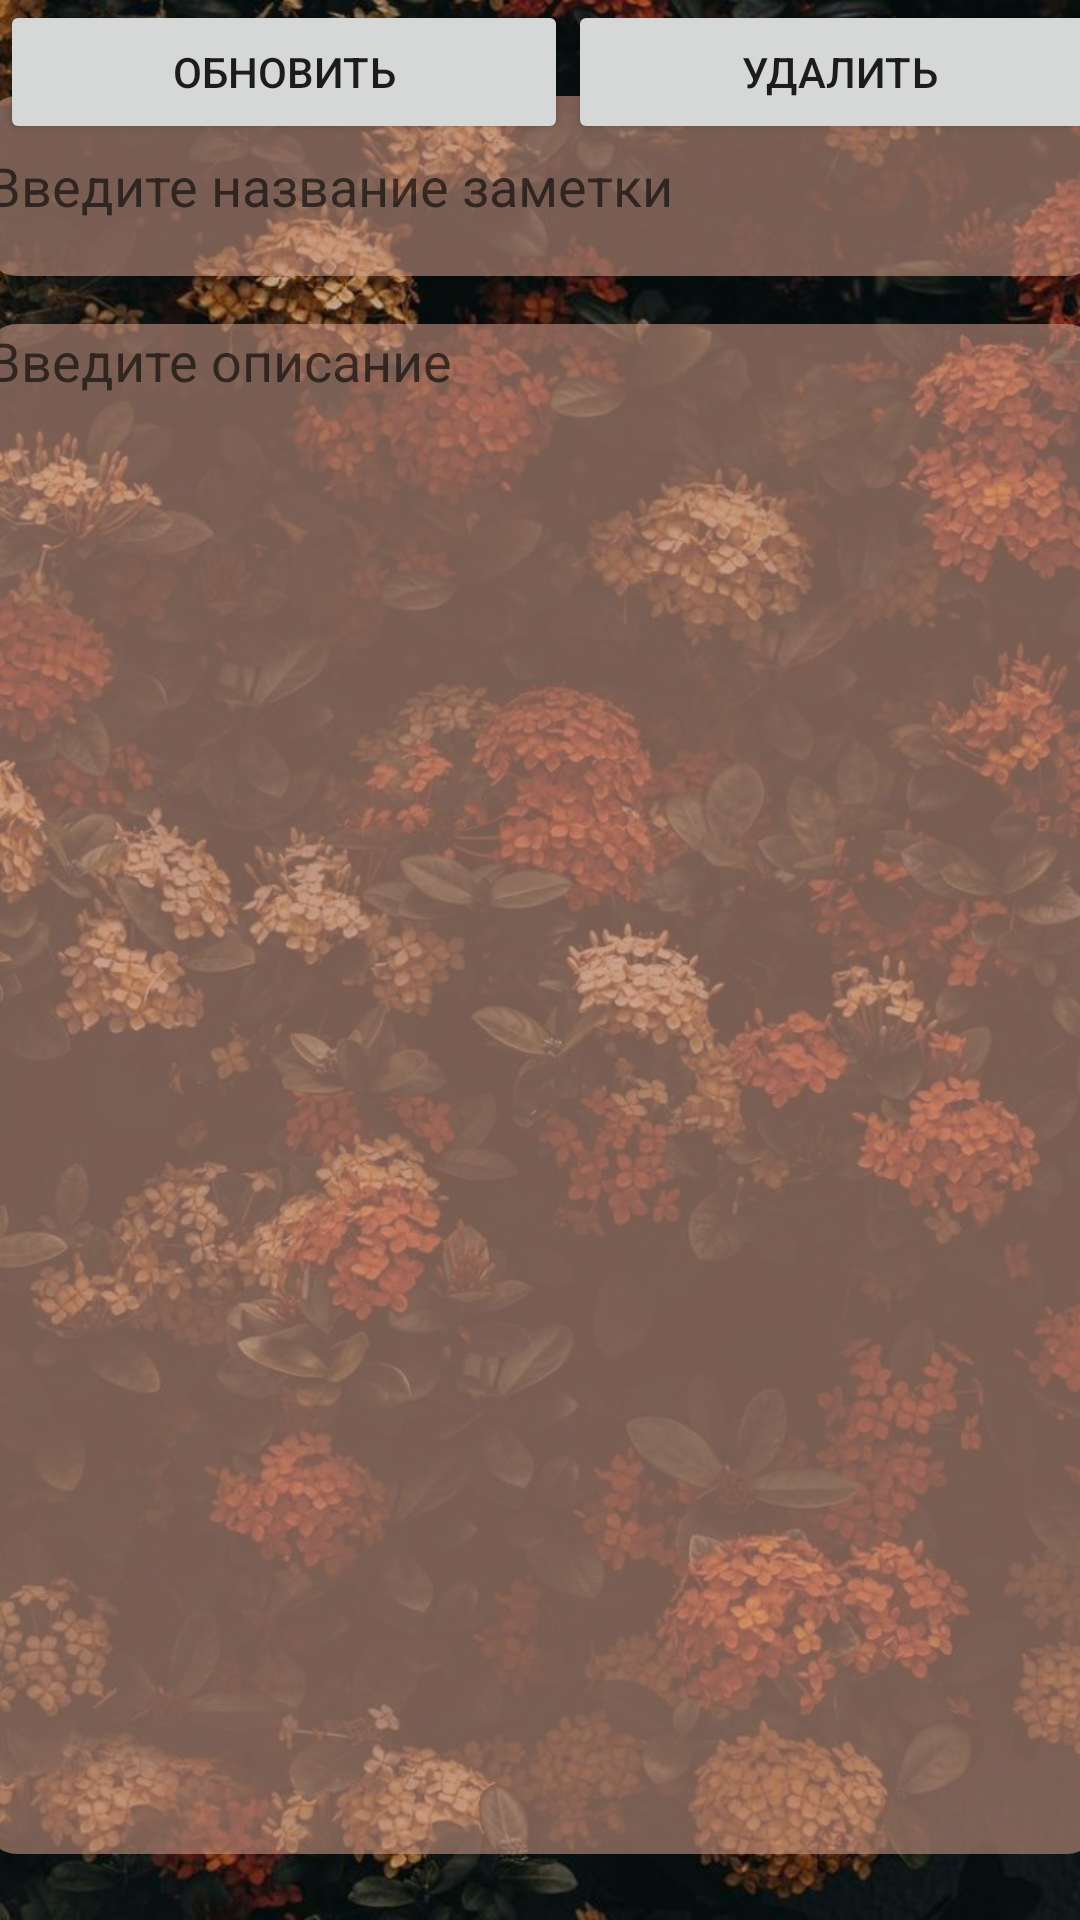

Produce the Android XML layout that renders to this screen, including the resource entries it uses.
<!-- AndroidManifest.xml: application theme Theme.ThirdHomeworkOneUnitFour -->
<!-- res/layout/activity_update.xml -->
<?xml version="1.0" encoding="utf-8"?>
<androidx.constraintlayout.widget.ConstraintLayout xmlns:android="http://schemas.android.com/apk/res/android"
    xmlns:tools="http://schemas.android.com/tools"
    xmlns:app="http://schemas.android.com/apk/res-auto"
    android:background="@drawable/background_one"
    android:layout_width="match_parent"
    android:layout_height="match_parent">

    <EditText
        android:id="@+id/title"
        android:layout_width="370dp"
        android:layout_height="60dp"
        android:layout_marginTop="32dp"
        android:background="@drawable/shape_recyclerview"
        android:ems="10"
        android:inputType="textPersonName"
        android:hint="Введите название заметки"
        app:layout_constraintEnd_toEndOf="parent"
        app:layout_constraintHorizontal_bias="0.487"
        app:layout_constraintStart_toStartOf="parent"
        app:layout_constraintTop_toTopOf="parent" />

    <EditText
        android:id="@+id/description"
        android:layout_width="370dp"
        android:layout_height="510dp"
        android:layout_marginTop="108dp"
        android:background="@drawable/shape_recyclerview"
        android:ems="10"
        android:gravity="top"
        android:inputType="textPersonName"
        android:hint="Введите описание"
        app:layout_constraintEnd_toEndOf="parent"
        app:layout_constraintHorizontal_bias="0.487"
        app:layout_constraintStart_toStartOf="parent"
        app:layout_constraintTop_toTopOf="parent" />

    <LinearLayout
        android:layout_width="370dp"
        android:layout_height="56dp"
        android:orientation="horizontal"
        tools:layout_editor_absoluteX="21dp"
        tools:layout_editor_absoluteY="646dp"
        tools:ignore="MissingConstraints">

        <Button
            android:id="@+id/update_note"
            android:layout_width="wrap_content"
            android:layout_height="wrap_content"
            android:layout_weight="1"
            android:text="Обновить" />

        <Button
            android:id="@+id/delete_note"
            android:layout_width="wrap_content"
            android:layout_height="wrap_content"
            android:layout_weight="1"
            android:text="Удалить" />
    </LinearLayout>
</androidx.constraintlayout.widget.ConstraintLayout>
<!-- resources referenced by this layout -->
<resources>
  <!-- drawable background_one: jpg bitmap (drawable, 144059 bytes) -->
  <!-- drawable shape_recyclerview (drawable) -->
  <?xml version="1.0" encoding="utf-8"?>
  <selector xmlns:android="http://schemas.android.com/apk/res/android">
      <item>
          <shape android:shape="rectangle">
              <solid android:color="#95cc9785"/>
              <corners android:radius="10dp"/>
          </shape>
      </item>
  </selector>
  <style name="Theme.ThirdHomeworkOneUnitFour" parent="Theme.MaterialComponents.DayNight.DarkActionBar">
          
          <item name="colorPrimary">@color/purple_500</item>
          <item name="colorPrimaryVariant">@color/purple_700</item>
          <item name="colorOnPrimary">@color/white</item>
          
          <item name="colorSecondary">@color/teal_200</item>
          <item name="colorSecondaryVariant">@color/teal_700</item>
          <item name="colorOnSecondary">@color/black</item>
          
          <item name="android:statusBarColor">?attr/colorPrimaryVariant</item>
          
      </style>
  <!-- not gathered from this repository: default colours our renderer supplied (Android Studio template values) -->
  <color name="purple_500">#FF6200EE</color>
  <color name="purple_700">#FF3700B3</color>
  <color name="teal_200">#FF03DAC5</color>
  <color name="teal_700">#FF018786</color>
  <color name="black">#FF000000</color>
  <color name="white">#FFFFFFFF</color>
</resources>
